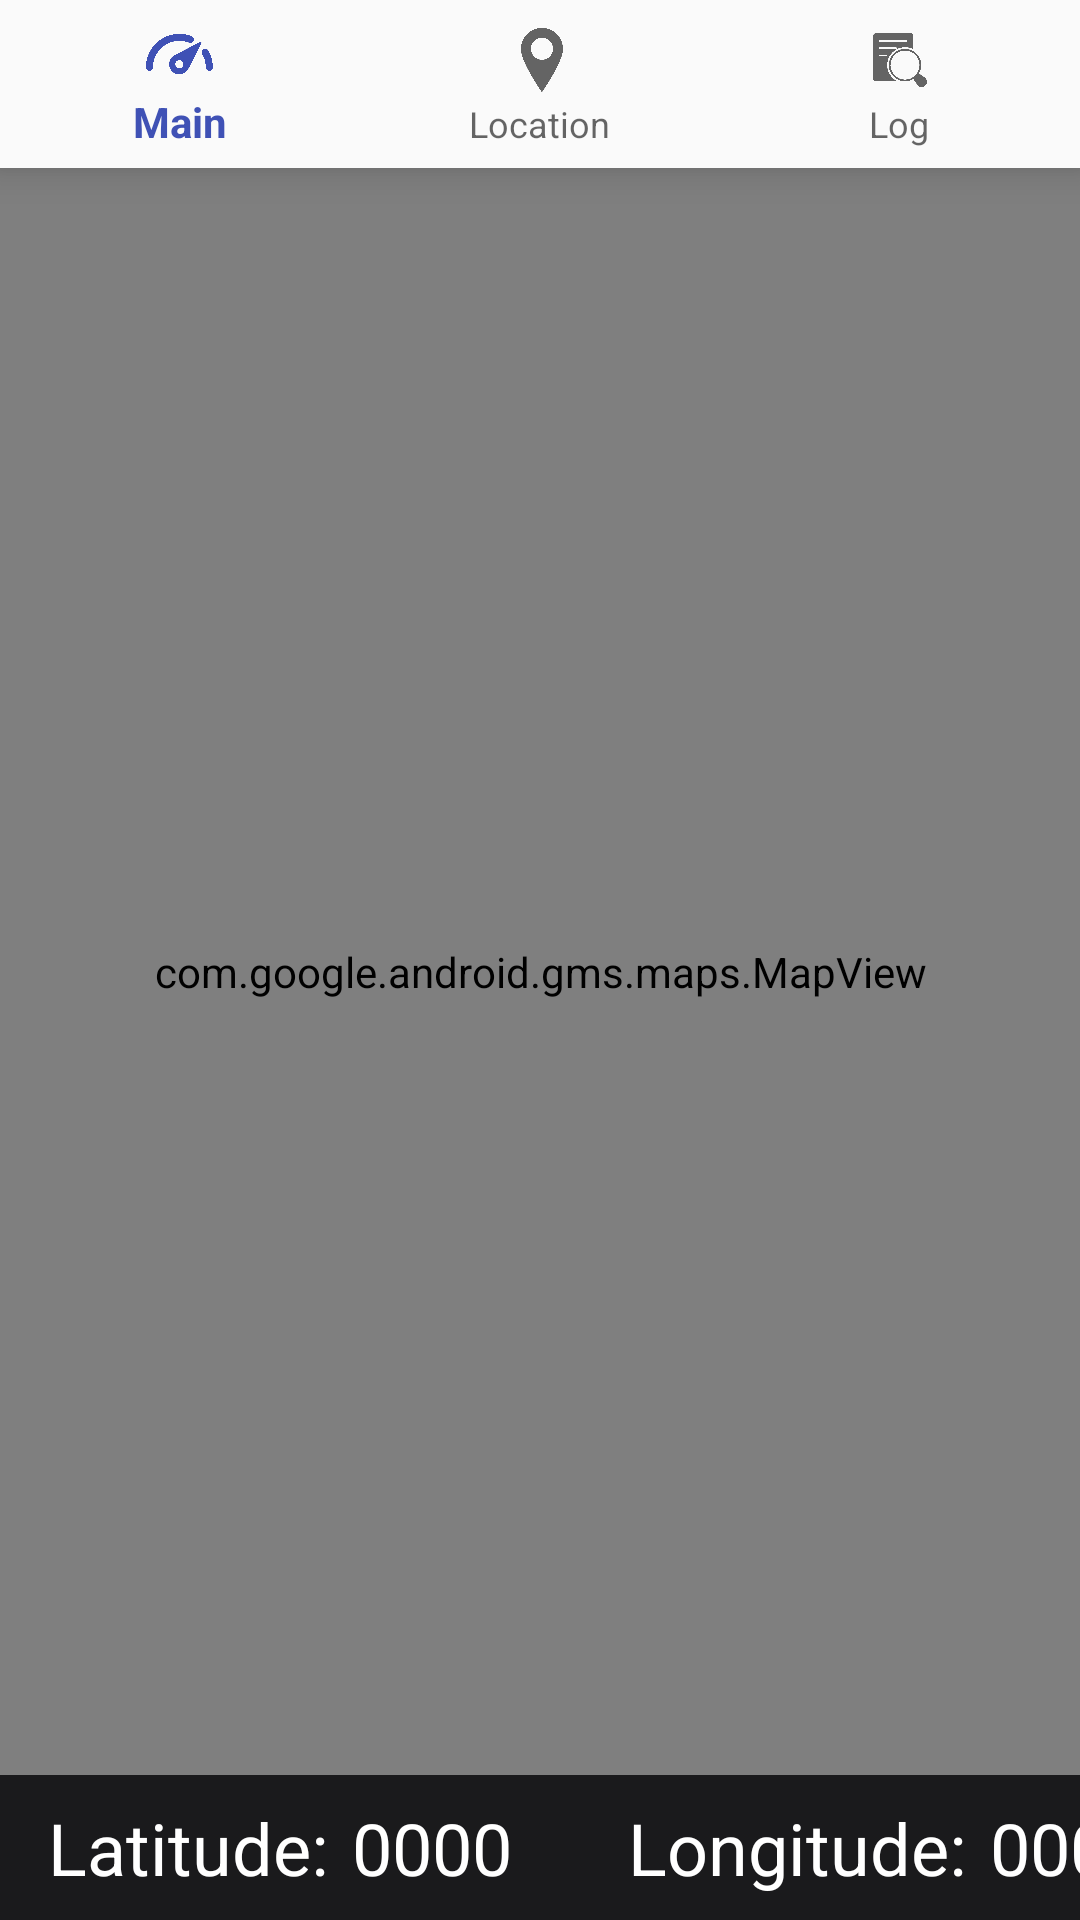

The Android layout XML behind this screen, and the referenced resources:
<!-- AndroidManifest.xml: application theme AppTheme -->
<!-- res/layout/activity_maps.xml -->
<?xml version="1.0" encoding="utf-8"?>
<android.support.constraint.ConstraintLayout xmlns:android="http://schemas.android.com/apk/res/android"
    xmlns:app="http://schemas.android.com/apk/res-auto"
    xmlns:tools="http://schemas.android.com/tools"
    android:id="@+id/container"
    android:layout_width="match_parent"
    android:layout_height="match_parent"
    tools:context=".activities.MapsActivity">

    <android.support.design.widget.BottomNavigationView
        android:id="@+id/navigation"
        android:layout_width="0dp"
        android:layout_height="wrap_content"
        android:background="?android:attr/windowBackground"
        app:layout_constraintLeft_toLeftOf="parent"
        app:layout_constraintRight_toRightOf="parent"
        app:layout_constraintTop_toTopOf="parent"
        app:menu="@menu/navigation">

    </android.support.design.widget.BottomNavigationView>

    <android.support.constraint.ConstraintLayout
        android:layout_width="match_parent"
        android:layout_height="0dp"
        android:background="@color/splash_background"
        app:layout_constraintBottom_toBottomOf="parent"
        app:layout_constraintTop_toBottomOf="@+id/navigation">

        <TextView
            android:id="@+id/lat_value_textView"
            android:layout_width="wrap_content"
            android:layout_height="wrap_content"
            android:layout_marginStart="8dp"
            android:text="0000"
            android:textColor="@android:color/white"
            android:textSize="24sp"
            app:layout_constraintStart_toEndOf="@+id/latitude_textView"
            app:layout_constraintTop_toTopOf="@+id/latitude_textView" />

        <TextView
            android:id="@+id/lon_value_textView"
            android:layout_width="wrap_content"
            android:layout_height="wrap_content"
            android:layout_marginStart="8dp"
            android:text="0000"
            android:textColor="@android:color/white"
            android:textSize="24sp"
            app:layout_constraintStart_toEndOf="@+id/longitude_textView"
            app:layout_constraintTop_toTopOf="@+id/longitude_textView" />

        <com.google.android.gms.maps.MapView
            android:id="@+id/map"
            android:layout_width="0dp"
            android:layout_height="0dp"
            android:layout_marginBottom="8dp"
            app:layout_constraintBottom_toTopOf="@+id/latitude_textView"
            app:layout_constraintEnd_toEndOf="parent"
            app:layout_constraintStart_toStartOf="parent"
            app:layout_constraintTop_toTopOf="parent" />

        <TextView
            android:id="@+id/latitude_textView"
            android:layout_width="wrap_content"
            android:layout_height="wrap_content"
            android:layout_marginStart="16dp"
            android:layout_marginBottom="8dp"
            android:text="@string/map_latitude"
            android:textColor="@android:color/white"
            android:textSize="24sp"
            app:layout_constraintBottom_toBottomOf="parent"
            app:layout_constraintStart_toStartOf="parent" />

        <TextView
            android:id="@+id/longitude_textView"
            android:layout_width="wrap_content"
            android:layout_height="wrap_content"
            android:layout_marginStart="100dp"
            android:text="@string/map_longitude"
            android:textColor="@android:color/white"
            android:textSize="24sp"
            app:layout_constraintStart_toEndOf="@+id/latitude_textView"
            app:layout_constraintTop_toTopOf="@+id/latitude_textView" />
    </android.support.constraint.ConstraintLayout>

</android.support.constraint.ConstraintLayout>
<!-- resources referenced by this layout -->
<resources>
  <color name="splash_background">#1A1A1C</color>
  <string name="map_latitude">Latitude:</string>
  <string name="map_longitude">Longitude:</string>
  <style name="AppTheme" parent="Theme.AppCompat.Light.NoActionBar">
          
          <item name="colorPrimary">@color/colorPrimary</item>
          <item name="colorPrimaryDark">@color/colorPrimaryDark</item>
          <item name="colorAccent">@color/colorAccent</item>
          <item name="android:windowAnimationStyle">@null</item>
      </style>
  <color name="colorPrimary">#3F51B5</color>
  <color name="colorPrimaryDark">#303F9F</color>
  <color name="colorAccent">#0093FE</color>
</resources>
